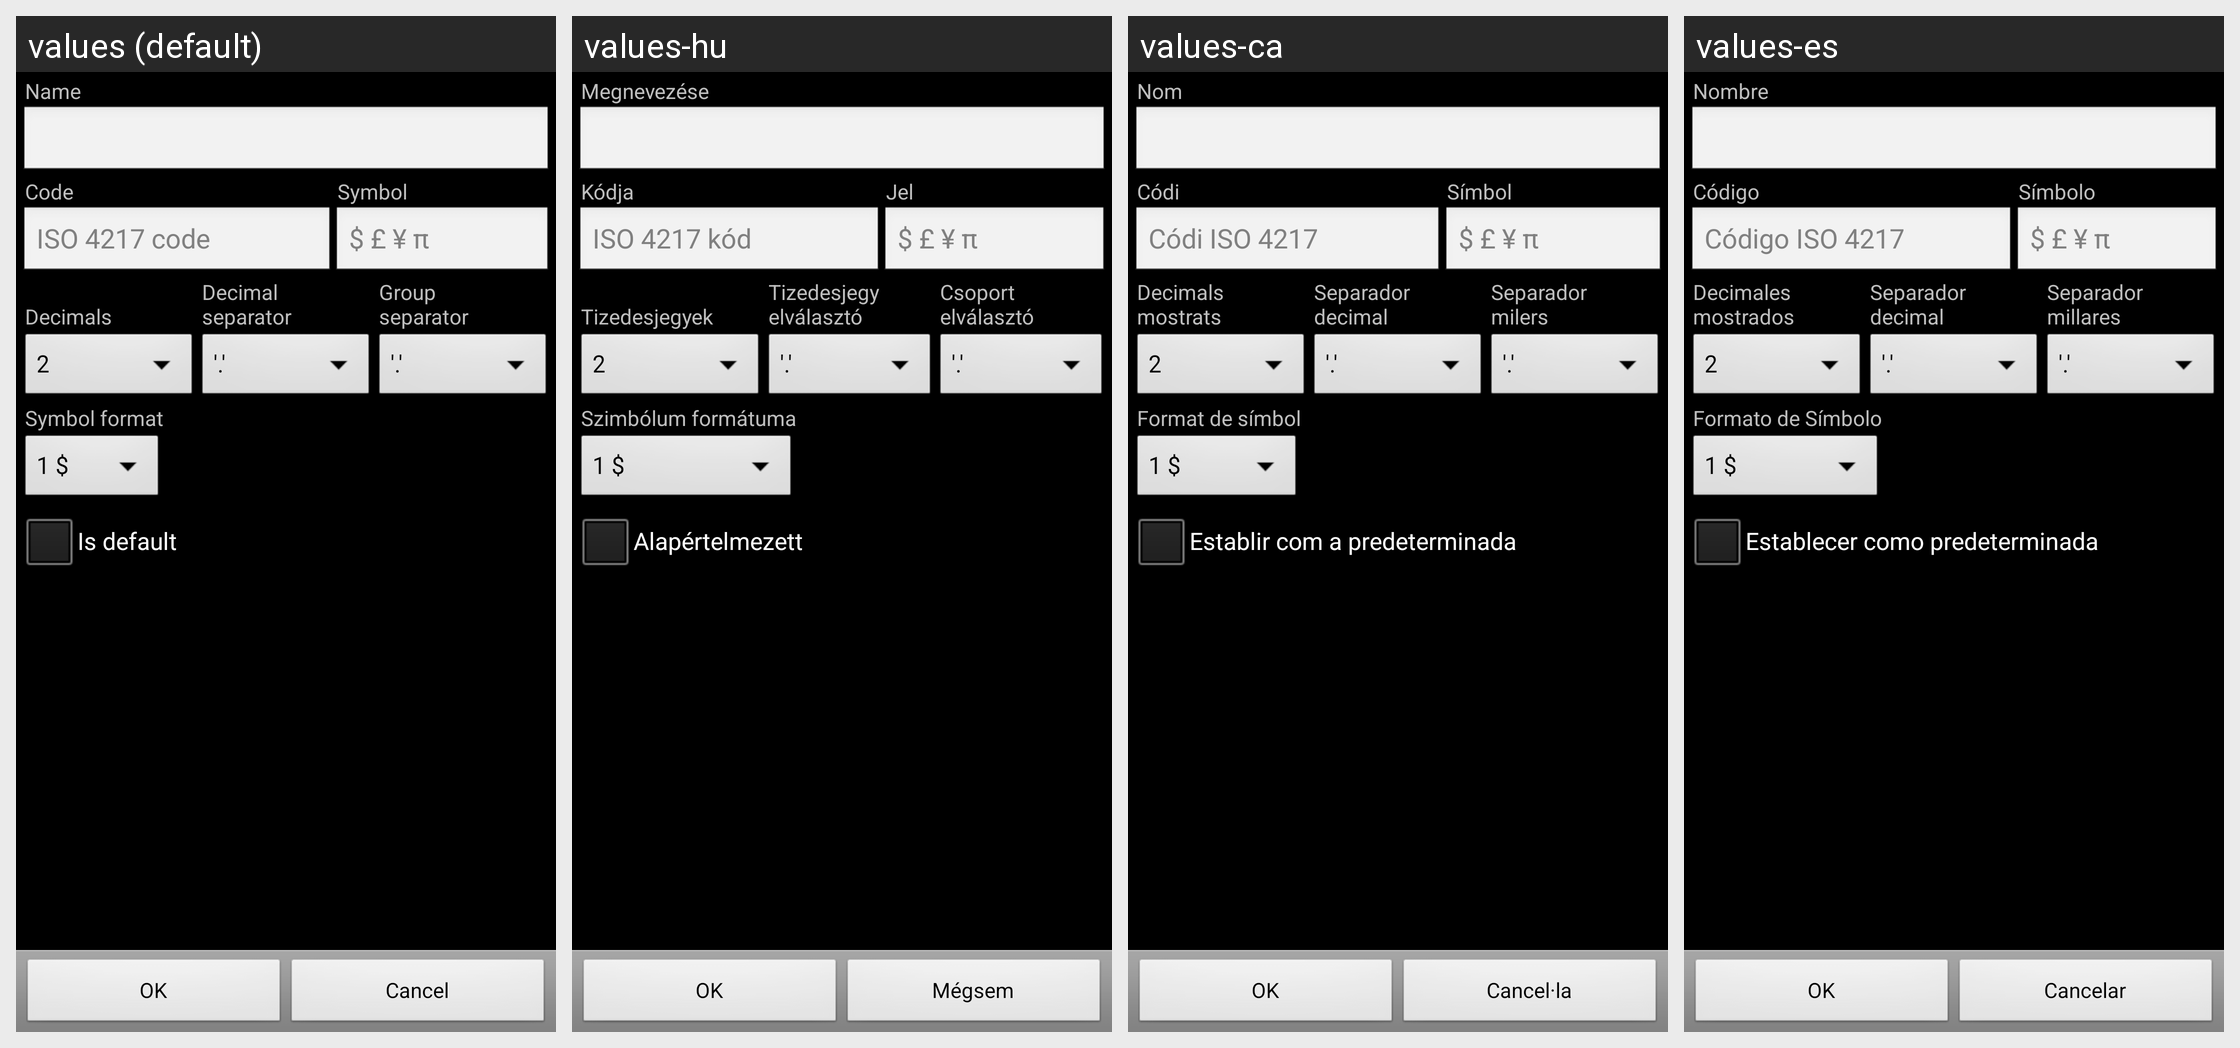

This grid shows one Android layout under several languages. Give, for every string resource on the screen, its name, the default text and each shown locale's text.
Android screen res/layout/currency.xml rendered under 4 locales, left to right: values (default), values-hu, values-ca, values-es. Device: Nexus 5 (rendered at 1080×1920; each locale shown at half size, 540×960, under a caption strip naming it); theme AppTheme.
Other locales in the repository, not shown: values-cs-rCZ, values-da, values-de, values-fr, values-it, values-ko, values-no-rNB, values-pl, values-pt-rBR, values-pt-rPT, values-ro, values-ru, values-sk, values-uk-rUA, values-zh-rCN, values-zh-rTW.
Strings drawn on this screen, with the default value and each locale's value (text and hints the layout hard-codes, and strings that could not be matched under every locale, appear in the picture but are not listed):

currency_name
  values: Name
  values-hu: Megnevezése
  values-ca: Nom
  values-es: Nombre

currency_code
  values: Code
  values-hu: Kódja
  values-ca: Códi
  values-es: Código

currency_symbol
  values: Symbol
  values-hu: Jel
  values-ca: Símbol
  values-es: Símbolo

currency_code_hint
  values: ISO 4217 code
  values-hu: ISO 4217 kód
  values-ca: Códi ISO 4217
  values-es: Código ISO 4217

currency_symbol_hint
  values: $ £ ¥ π
  values-hu: $ £ ¥ π  [not translated; the default value is used]
  values-ca: $ £ ¥ π  [not translated; the default value is used]
  values-es: $ £ ¥ π  [not translated; the default value is used]

decimals
  values: 
      Decimals
  values-hu: 
      Tizedesjegyek
  values-ca: Decimals
      mostrats
  values-es: Decimales
      mostrados

decimal_separator
  values: Decimal
      separator
  values-hu: Tizedesjegy
      elválasztó
  values-ca: Separador
      decimal
  values-es: Separador
      decimal

group_separator
  values: Group
      separator
  values-hu: Csoport
      elválasztó
  values-ca: Separador
      milers
  values-es: Separador
      millares

currency_symbol_format
  values: Symbol format
  values-hu: Szimbólum formátuma
  values-ca: Format de símbol
  values-es: Formato de Símbolo

is_default
  values: Is default
  values-hu: Alapértelmezett
  values-ca: Establir com a predeterminada
  values-es: Establecer como predeterminada

ok
  values: OK
  values-hu: OK
  values-ca: OK
  values-es: OK

cancel
  values: Cancel
  values-hu: Mégsem
  values-ca: Cancel·la
  values-es: Cancelar
